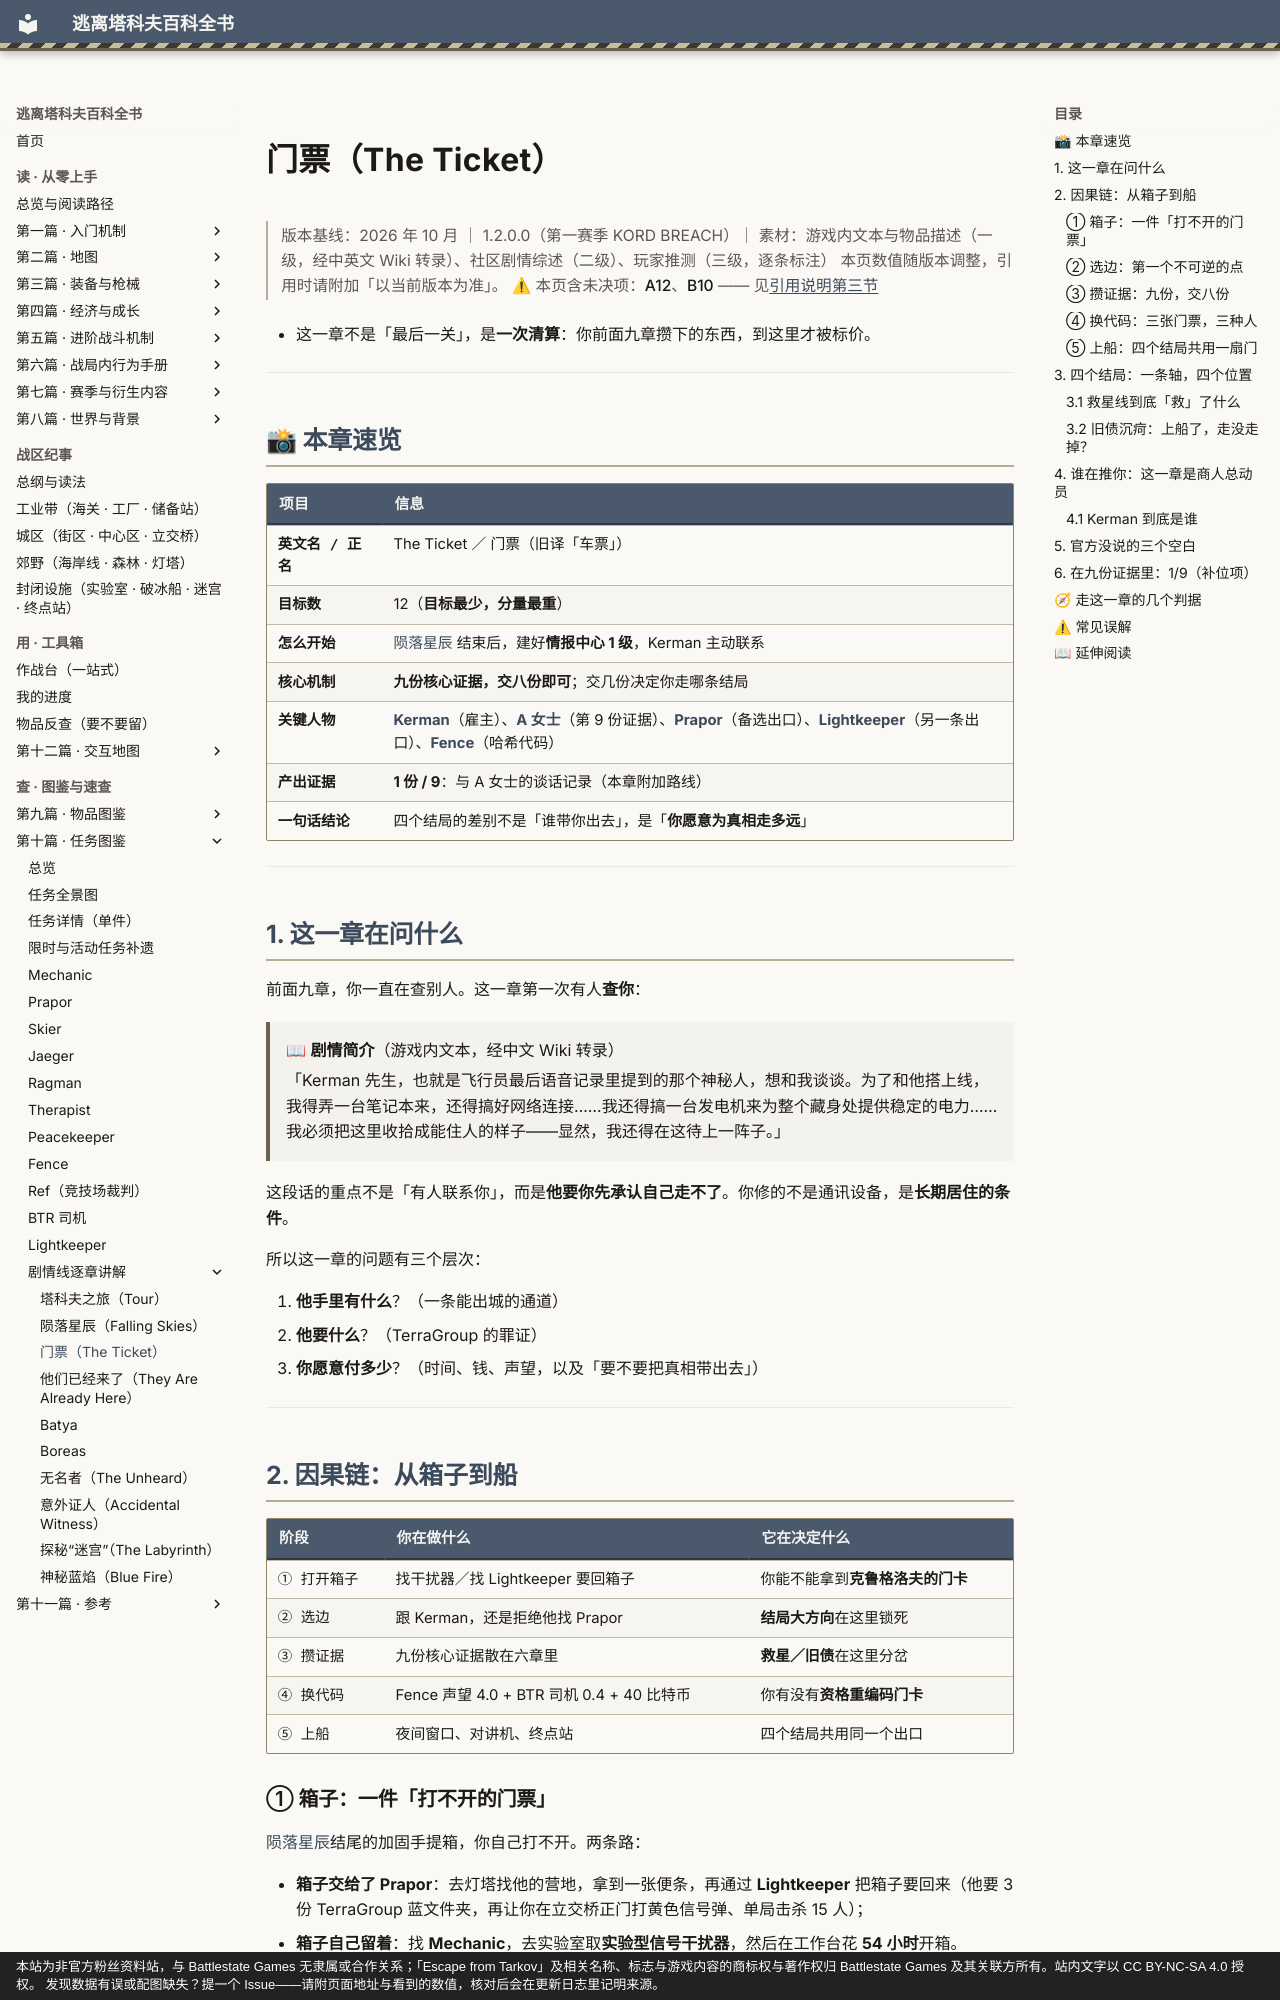

repository: GTX950L/tarkov-encyclopedia · page: story/the-ticket/index.html · generator: mkdocs · copyright: 本站为非官方粉丝资料站，与 Battlestate Games 无隶属或合作关系；「Escape from Tarkov」及相关名称、标志与游戏内容的商标权与著作权归 Battlestate Games 及其关联方所有。站内文字以 CC BY-NC-SA 4.0 授权。 发现数据有误或配图缺失？提一个 Issue——请附页面地址与看到的数值，核对后会在更新日志里记明来源。

---
description: "门票：前面九章，你一直在查别人。这一章第一次有人查你："  # 自动生成
---
# 门票（The Ticket）

<div class="tk-ver" data-search-exclude markdown>

> 版本基线：2026 年 10 月 ｜ 1.2.0.0（第一赛季 KORD BREACH）｜ 素材：游戏内文本与物品描述（一级，经中英文 Wiki 转录）、社区剧情综述（二级）、玩家推测（三级，逐条标注）
> 本页数值随版本调整，引用时请附加「以当前版本为准」。
> ⚠ 本页含未决项：**A12**、**B10** —— 见[引用说明第三节](../docs/citation.md)

</div>

<a id="top"></a>

- 这一章不是「最后一关」，是**一次清算**：你前面九章攒下的东西，到这里才被标价。

---

## 📸 本章速览

| 项目 | 信息 |
|------|------|
| **英文名 / 正名** | The Ticket ／ 门票（旧译「车票」） |
| **目标数** | 12（**目标最少，分量最重**） |
| **怎么开始** | [陨落星辰](falling-skies.md) 结束后，建好**情报中心 1 级**，Kerman 主动联系 |
| **核心机制** | **九份核心证据，交八份即可**；交几份决定你走哪条结局 |
| **关键人物** | [**Kerman**](../entries/story-cast.md#kerman)（雇主）、[**A 女士**](../entries/story-cast.md#ms-a)（第 9 份证据）、[**Prapor**](../quests/prapor.md)（备选出口）、[**Lightkeeper**](../quests/lightkeeper.md)（另一条出口）、[**Fence**](../quests/fence.md)（哈希代码） |
| **产出证据** | **1 份 / 9**：与 A 女士的谈话记录（本章附加路线） |
| **一句话结论** | 四个结局的差别不是「谁带你出去」，是「**你愿意为真相走多远**」 |

---

## 1. 这一章在问什么

前面九章，你一直在查别人。这一章第一次有人**查你**：

> 📖 **剧情简介**（游戏内文本，经中文 Wiki 转录）
>
> 「Kerman 先生，也就是飞行员最后语音记录里提到的那个神秘人，想和我谈谈。为了和他搭上线，我得弄一台笔记本来，还得搞好网络连接……我还得搞一台发电机来为整个藏身处提供稳定的电力……我必须把这里收拾成能住人的样子——显然，我还得在这待上一阵子。」

这段话的重点不是「有人联系你」，而是**他要你先承认自己走不了**。你修的不是通讯设备，是**长期居住的条件**。

所以这一章的问题有三个层次：

1. **他手里有什么**？（一条能出城的通道）
2. **他要什么**？（TerraGroup 的罪证）
3. **你愿意付多少**？（时间、钱、声望，以及「要不要把真相带出去」）

---

## 2. 因果链：从箱子到船

| 阶段 | 你在做什么 | 它在决定什么 |
|---|---|---|
| ① 打开箱子 | 找干扰器／找 Lightkeeper 要回箱子 | 你能不能拿到**克鲁格洛夫的门卡** |
| ② 选边 | 跟 Kerman，还是拒绝他找 Prapor | **结局大方向**在这里锁死 |
| ③ 攒证据 | 九份核心证据散在六章里 | **救星／旧债**在这里分岔 |
| ④ 换代码 | Fence 声望 4.0 + BTR 司机 0.4 + 40 比特币 | 你有没有**资格重编码门卡** |
| ⑤ 上船 | 夜间窗口、对讲机、终点站 | 四个结局共用同一个出口 |
